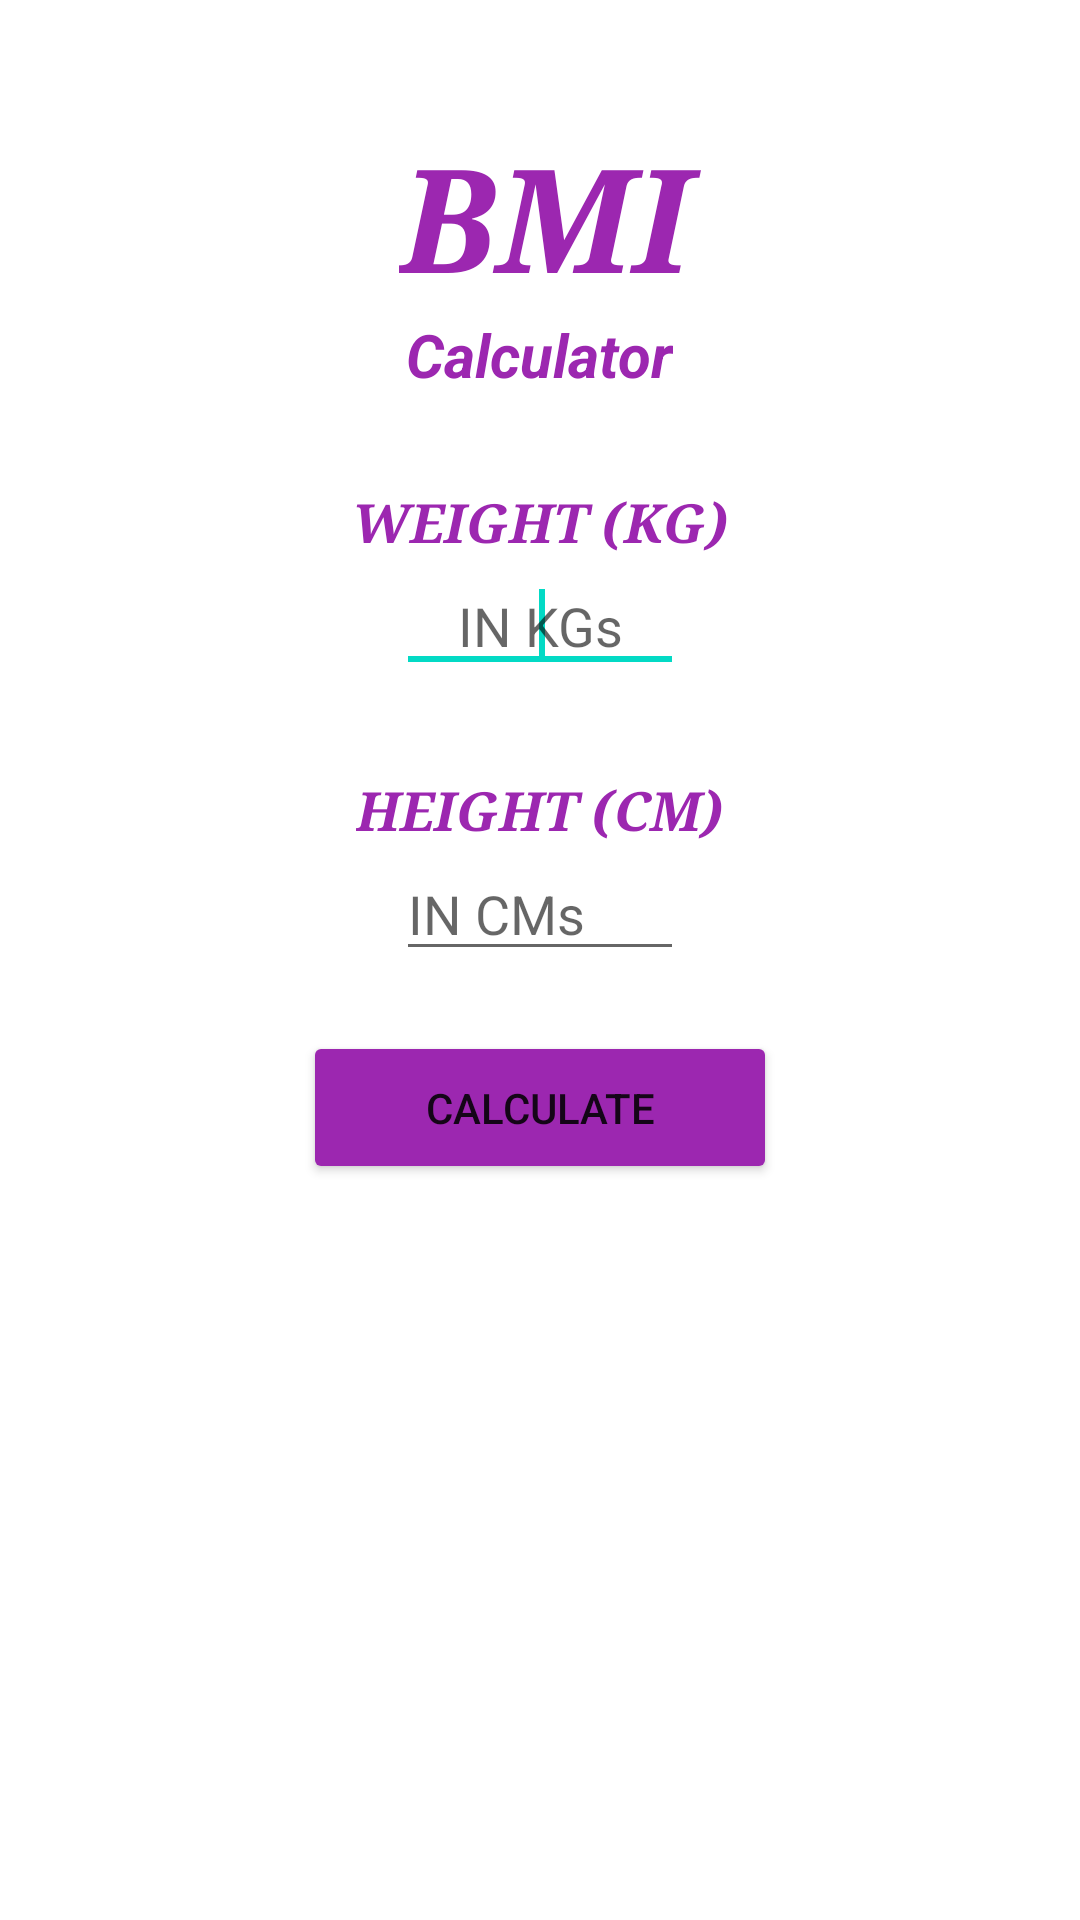

Android layout source for this screen:
<!-- AndroidManifest.xml: application theme Theme.MinifitnessFinal -->
<!-- res/layout/activity_calculator.xml -->
<?xml version="1.0" encoding="utf-8"?>
<LinearLayout xmlns:android="http://schemas.android.com/apk/res/android"
    xmlns:app="http://schemas.android.com/apk/res-auto"
    xmlns:tools="http://schemas.android.com/tools"
    android:layout_width="match_parent"
    android:layout_height="match_parent"
    android:fadingEdge="horizontal"
    android:orientation="vertical"
    android:background="@drawable/purple"
    tools:context=".calculator">

    
    <TextView
        android:id="@+id/tv1"
        android:layout_width="124dp"
        android:layout_height="wrap_content"
        android:layout_gravity="center"
        android:paddingLeft="15dp"
        android:paddingTop="40dp"
        android:shadowColor="@android:color/black"
        android:shadowDx="4"
        android:shadowDy="4"
        android:text="BMI"
        android:textColor="#9C27B0"
        android:textSize="48sp"
        android:textStyle="bold|italic"
        android:textAppearance="?android:attr/textAppearanceLarge"
        android:typeface="serif" />

    
    <TextView
        android:id="@+id/tv2"
        android:layout_width="wrap_content"
        android:layout_height="wrap_content"
        android:layout_gravity="center"
        android:text="Calculator"
        android:textColor="#9C27B0"
        android:textStyle="bold|italic"
        android:textSize="20dp" />

    
    <TextView
        android:id="@+id/tv3"
        android:layout_width="wrap_content"
        android:layout_height="wrap_content"
        android:layout_gravity="center"
        android:paddingTop="30dp"
        android:text="WEIGHT (KG)"
        android:textColor="#9C27B0"
        android:textStyle="bold|italic"
        android:textAppearance="?android:attr/textAppearanceMedium"
        android:typeface="serif" />

    
    <EditText
        android:id="@+id/et1"
        android:layout_width="96dp"
        android:layout_height="wrap_content"
        android:layout_gravity="center"
        android:hint="IN KGs"
        android:ems="10"
        android:fadingEdgeLength="10dp"
        android:inputType="numberDecimal"
        android:textAlignment="center" >
        <requestFocus />
    </EditText>

    
    <TextView
        android:id="@+id/tv3"
        android:layout_width="wrap_content"
        android:layout_height="wrap_content"
        android:layout_gravity="center"
        android:paddingTop="30dp"
        android:text="HEIGHT (CM)"
        android:textColor="#9C27B0"
        android:textStyle="bold|italic"
        android:textAppearance="?android:attr/textAppearanceMedium"
        android:typeface="serif" />

    
    <EditText
        android:id="@+id/et2"
        android:layout_width="96dp"
        android:layout_height="wrap_content"
        android:layout_gravity="center"
        android:hint="IN CMs"
        android:ems="10"
        android:inputType="numberDecimal" >
    </EditText>

    

    
    <Button
        android:id="@+id/ib1"
        android:layout_width="158dp"
        android:layout_height="51dp"
        android:layout_gravity="center"
        android:layout_marginTop="20dp"
        android:fadingEdge="vertical"
        android:longClickable="true"
        android:nextFocusRight="@color/black"
        android:text="Calculate"
        android:visibility="visible"
        app:backgroundTint="#9C27B0" />

    <TextView
        android:id="@+id/tv4"
        android:layout_width="wrap_content"
        android:layout_height="wrap_content"
        android:layout_gravity="center"
        android:paddingTop="20dp"
        android:text=""
        android:textSize="20dp"
        android:textStyle="bold"
        android:textColor="@android:color/holo_orange_dark"/>

</LinearLayout>
<!-- resources referenced by this layout -->
<resources>
  <style name="Theme.MinifitnessFinal" parent="Theme.MaterialComponents.DayNight.NoActionBar">
          
          <item name="colorPrimary">@color/purple_500</item>
          <item name="colorPrimaryVariant">@color/purple_700</item>
          <item name="colorOnPrimary">@color/white</item>
          
          <item name="colorSecondary">@color/teal_200</item>
          <item name="colorSecondaryVariant">@color/teal_700</item>
          <item name="colorOnSecondary">@color/black</item>
          
          <item name="android:statusBarColor" tools:targetApi="l">?attr/colorPrimaryVariant</item>
          
      </style>
  <!-- not gathered from this repository: default colours our renderer supplied (Android Studio template values) -->
  <color name="purple_500">#FF6200EE</color>
  <color name="purple_700">#FF3700B3</color>
  <color name="teal_200">#FF03DAC5</color>
  <color name="teal_700">#FF018786</color>
  <color name="black">#FF000000</color>
  <color name="white">#FFFFFFFF</color>
</resources>
